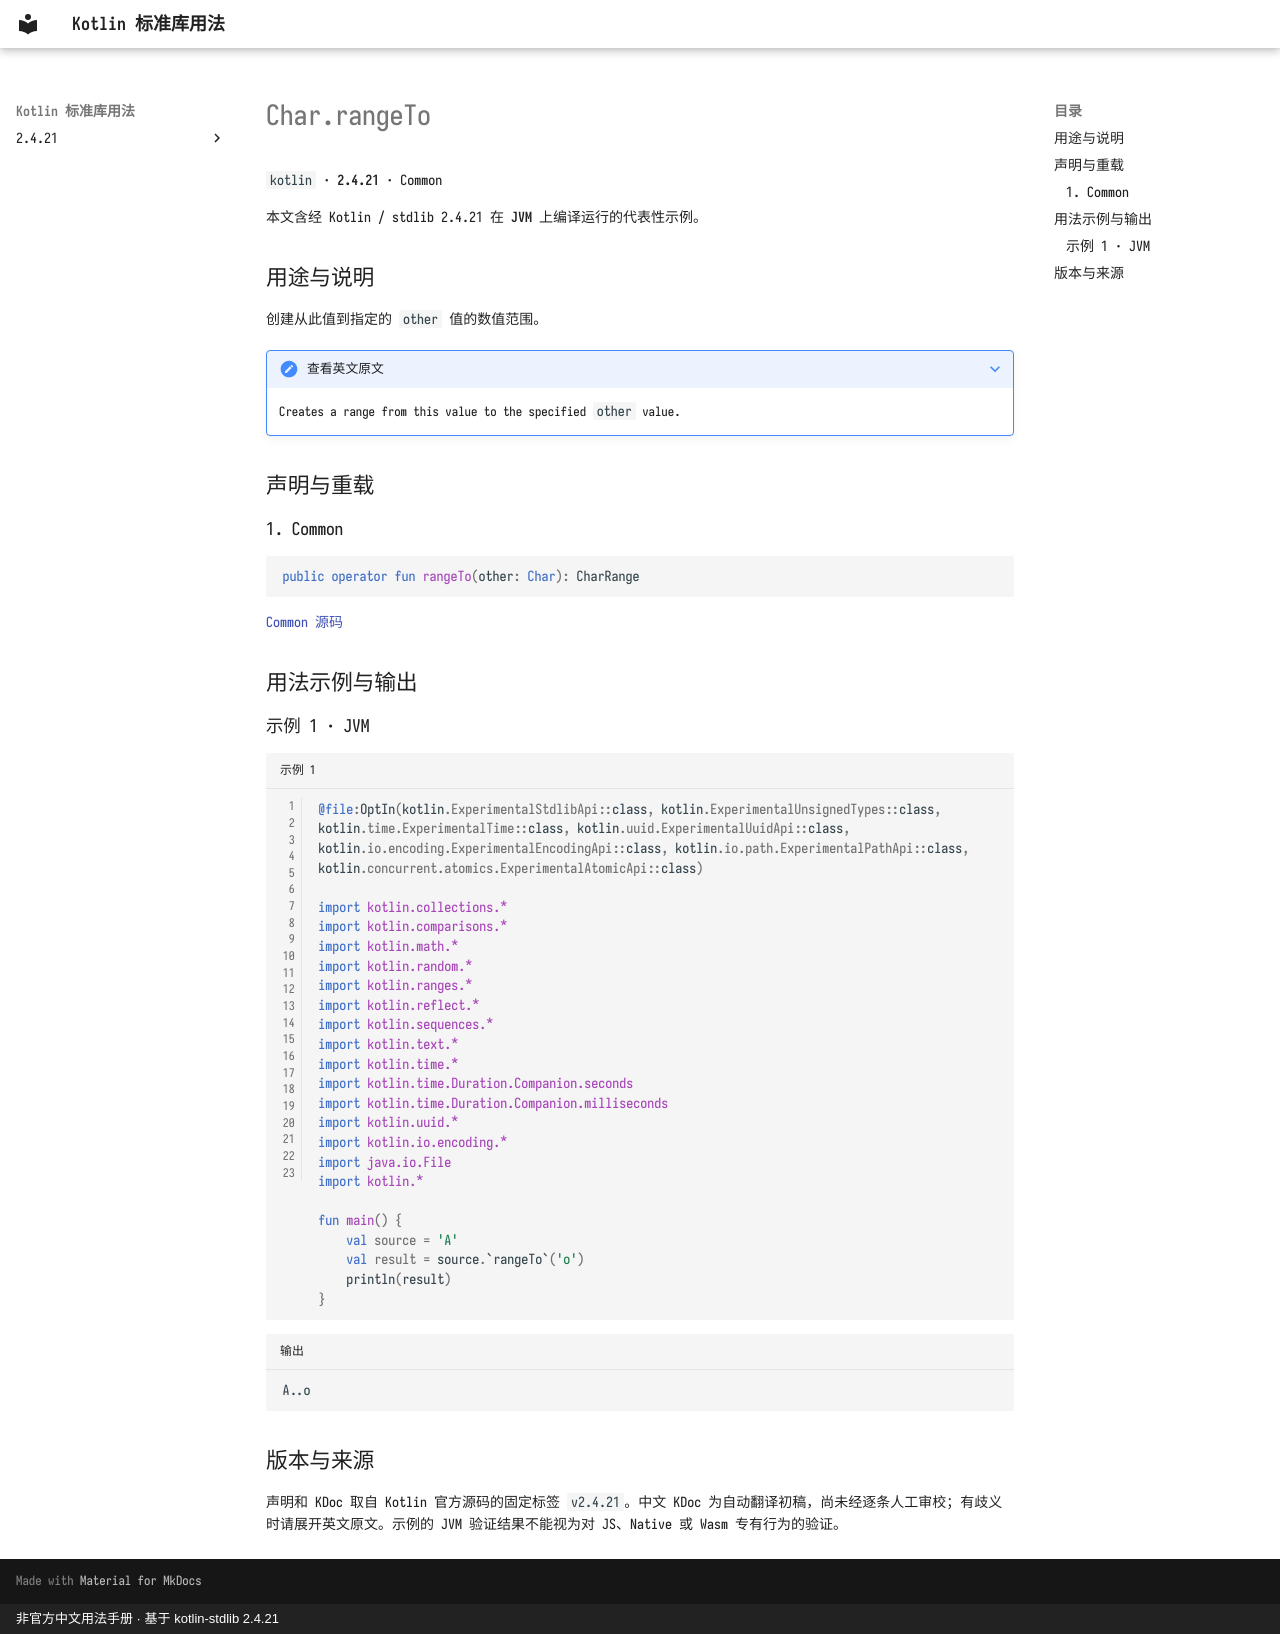

repository: oooooooko/kotlin-stdlib-docs · page: zh/api/kotlin/char-rangeto--34e8f555/index.html · generator: mkdocs · copyright: 非官方中文用法手册 · 基于 kotlin-stdlib 2.4.21

# Char.rangeTo

`kotlin` · **2.4.21** · Common

本文含经 Kotlin / stdlib 2.4.21 在 **JVM** 上编译运行的代表性示例。

## 用途与说明

创建从此值到指定的 `other` 值的数值范围。

??? note "查看英文原文"

    Creates a range from this value to the specified `other` value.

## 声明与重载

### 1. Common

```kotlin
public operator fun rangeTo(other: Char): CharRange
```

[Common 源码](https://github.com/JetBrains/kotlin/blob/v2.4.21/libraries/stdlib/src/kotlin/Char.kt#L48)

## 用法示例与输出

### 示例 1 · JVM

```kotlin title="示例 1" linenums="1"
@file:OptIn(kotlin.ExperimentalStdlibApi::class, kotlin.ExperimentalUnsignedTypes::class, kotlin.time.ExperimentalTime::class, kotlin.uuid.ExperimentalUuidApi::class, kotlin.io.encoding.ExperimentalEncodingApi::class, kotlin.io.path.ExperimentalPathApi::class, kotlin.concurrent.atomics.ExperimentalAtomicApi::class)

import kotlin.collections.*
import kotlin.comparisons.*
import kotlin.math.*
import kotlin.random.*
import kotlin.ranges.*
import kotlin.reflect.*
import kotlin.sequences.*
import kotlin.text.*
import kotlin.time.*
import kotlin.time.Duration.Companion.seconds
import kotlin.time.Duration.Companion.milliseconds
import kotlin.uuid.*
import kotlin.io.encoding.*
import java.io.File
import kotlin.*

fun main() {
    val source = 'A'
    val result = source.`rangeTo`('o')
    println(result)
}
```

```text title="输出"
A..o
```

## 版本与来源

声明和 KDoc 取自 Kotlin 官方源码的固定标签 `v2.4.21`。中文 KDoc 为自动翻译初稿，尚未经逐条人工审校；有歧义时请展开英文原文。示例的 JVM 验证结果不能视为对 JS、Native 或 Wasm 专有行为的验证。
